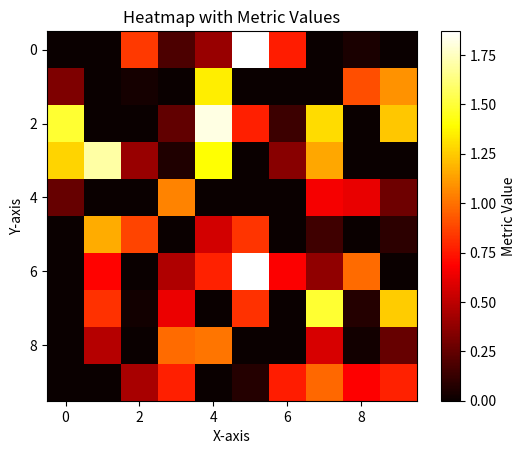

Write the Python code that produced this figure.
import numpy as np
import matplotlib.pyplot as plt

# Generate random data points and metric values
num_points = 100
print(num_points)
x = np.random.randint(0, 10, num_points)
y = np.random.randint(0, 10, num_points)
metric_values = np.random.rand(num_points)  # Random metric values between 0 and 1
# print(metric_values)
# Create a 10x10 grid for the heatmap
grid_size = 10
heatmap = np.zeros((grid_size, grid_size))

# Accumulate metric values for each grid cell
for i in range(num_points):
    heatmap[x[i], y[i]] += metric_values[i]

# Plot the heatmap
plt.imshow(heatmap, cmap='hot', interpolation='nearest')
plt.colorbar(label='Metric Value')
plt.title('Heatmap with Metric Values')
plt.xlabel('X-axis')
plt.ylabel('Y-axis')
plt.show()
